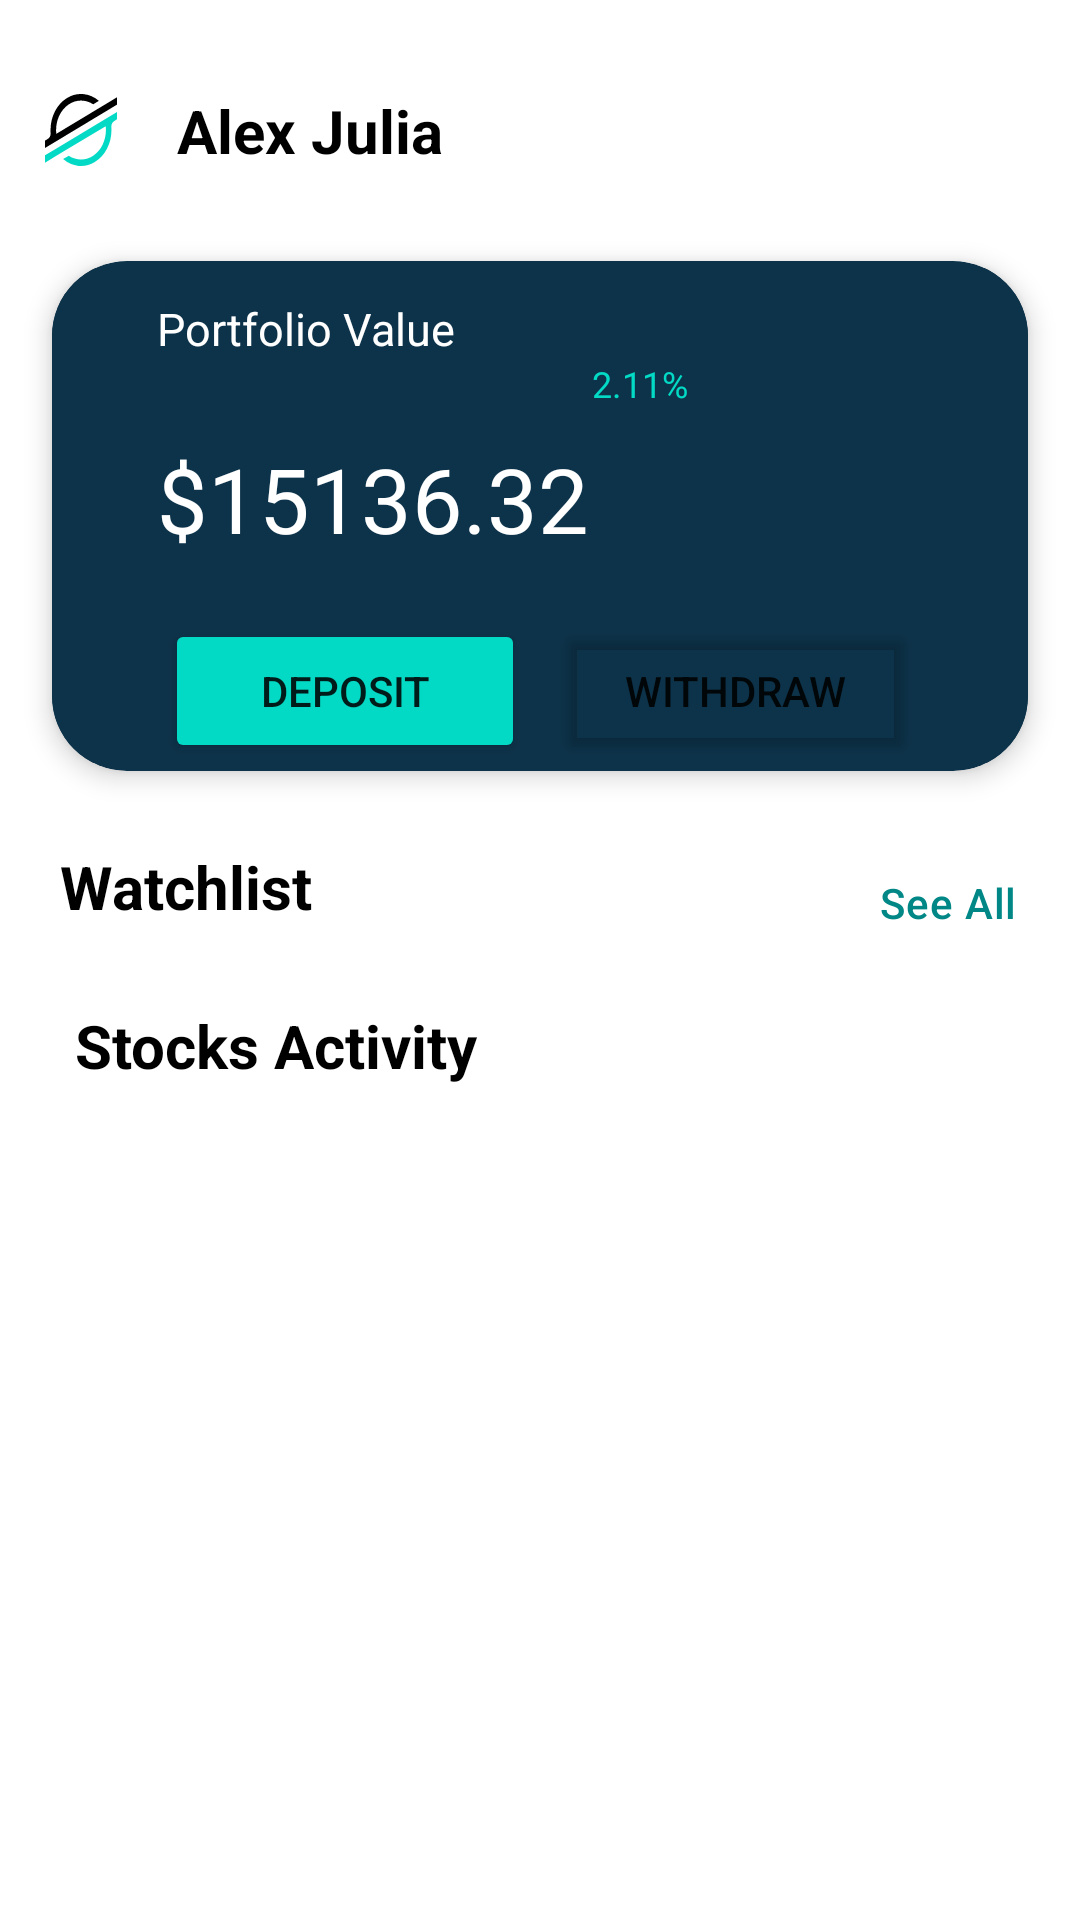

Write the Android layout XML for this screen, with the resource values it uses.
<!-- AndroidManifest.xml: application theme Theme.StocksDemoApp -->
<!-- res/layout/fragment_home.xml -->
<?xml version="1.0" encoding="utf-8"?>
<LinearLayout xmlns:android="http://schemas.android.com/apk/res/android"
    xmlns:app="http://schemas.android.com/apk/res-auto"
    xmlns:tools="http://schemas.android.com/tools"
    android:layout_width="match_parent"
    android:layout_height="match_parent"
    android:orientation="vertical"
    tools:context=".ui.home.HomeFragment">


    <LinearLayout
        android:layout_width="wrap_content"
        android:layout_height="wrap_content"
        android:layout_marginTop="20dp"
        android:orientation="horizontal">

        <ImageButton
            android:layout_width="wrap_content"
            android:layout_height="wrap_content"
            android:layout_marginLeft="15dp"
            android:src="@drawable/ic_logo"
            android:layout_gravity="center_vertical"
            android:background="@android:color/transparent"
            android:id="@+id/action_bar_logo"
            android:layout_alignParentTop="true"
            android:layout_centerHorizontal="true" />


        <TextView
            android:layout_width="wrap_content"
            android:layout_height="wrap_content"
            android:id="@+id/name"
            android:text="Alex Julia"
            android:layout_marginLeft="10dp"
            android:textColor="@color/black"
            android:background="@color/white"
            android:gravity="left"
            android:textAppearance="?android:attr/textAppearanceMedium"
            android:textStyle="bold"
            android:textSize="20sp"
            android:padding="10dp"
            android:layout_alignParentTop="true" />

        <ImageButton
            android:layout_width="wrap_content"
            android:layout_height="wrap_content"
            android:src="@drawable/ic_baseline_search_24"
            android:layout_marginLeft="100dp"
            android:layout_gravity="center_vertical"
            android:background="@android:color/transparent"
            android:id="@+id/action_bar_search"
            android:layout_alignParentTop="true"
            android:layout_centerHorizontal="true" />
        <ImageButton
            android:layout_width="wrap_content"
            android:layout_height="wrap_content"
            android:layout_marginLeft="10dp"
            android:src="@drawable/ic_baseline_notifications_none_24"
            android:layout_gravity="center_vertical"
            android:background="@android:color/transparent"
            android:id="@+id/action_bar_notification"
            android:layout_alignParentTop="true"
            android:layout_centerHorizontal="true" />

    </LinearLayout>

    <ScrollView
        android:layout_width="match_parent"
        android:layout_height="match_parent">

        <LinearLayout
            android:layout_width="match_parent"
            android:layout_height="match_parent"
            android:orientation="vertical">

            <androidx.cardview.widget.CardView
                android:id="@+id/firstcardrview"
                android:layout_width="350dp"
                android:layout_height="200dp"
                android:backgroundTint="@color/cardbg"
                android:layout_centerHorizontal="true"
                android:layout_margin="5dp"
                android:layout_gravity="center"
                app:cardCornerRadius="25dp"
                app:cardElevation="5dp"
                app:cardUseCompatPadding="true"
                app:layout_constraintTop_toTopOf="parent"
                tools:ignore="MissingConstraints">

                <LinearLayout
                    android:layout_width="match_parent"
                    android:layout_height="wrap_content"
                    android:background="@color/cardbg"
                    android:layout_gravity="center"
                    android:orientation="vertical">

                    <TextView
                        android:id="@+id/portfolio"
                        android:layout_width="wrap_content"
                        android:layout_height="wrap_content"
                        android:layout_marginLeft="35dp"
                        android:layout_marginTop="10dp"
                        android:text="Portfolio Value"
                        android:textColor="#FFFFFF"
                        android:textSize="15sp"
                        tools:ignore="MissingConstraints" />

                    <TextView
                        android:id="@+id/portfolio_inc"
                        android:layout_width="wrap_content"
                        android:layout_height="wrap_content"
                        android:gravity="bottom"
                        android:layout_marginLeft="180dp"
                        android:text="2.11%"
                        android:textColor="@color/teal_200"
                        android:textSize="12sp"
                        tools:ignore="MissingConstraints" />

                    <TextView
                        android:id="@+id/portfolio_value"
                        android:layout_width="wrap_content"
                        android:layout_height="wrap_content"
                        android:layout_marginLeft="35dp"
                        android:layout_marginTop="10dp"
                        android:text="$15136.32"
                        android:textColor="#FFFFFF"
                        android:textSize="30sp"
                        app:layout_constraintBottom_toBottomOf="@+id/portfolio"
                        tools:ignore="MissingConstraints" />

                    <LinearLayout
                        android:layout_width="wrap_content"
                        android:layout_height="wrap_content"
                        android:layout_gravity="center_horizontal"
                        android:orientation="horizontal">
                        <Button
                            android:layout_width="120dp"
                            android:layout_height="wrap_content"
                            android:layout_marginTop="20dp"
                            android:backgroundTint="@color/teal_200"
                            android:text="Deposit"/>

                        <Button
                            android:layout_width="120dp"
                            android:layout_height="wrap_content"
                            android:layout_marginTop="20dp"
                            android:layout_marginLeft="10dp"
                            android:backgroundTint="@color/transparent"
                            android:text="Withdraw"/>
                    </LinearLayout>
                </LinearLayout>
            </androidx.cardview.widget.CardView>

            <RelativeLayout
                android:layout_width="match_parent"
                android:layout_height="match_parent"
                android:orientation="horizontal">

                <TextView
                    android:layout_width="wrap_content"
                    android:layout_height="wrap_content"
                    android:layout_alignParentLeft="true"
                    android:layout_marginLeft="15dp"
                    android:padding="5dp"
                    android:text="Watchlist"
                    android:textColor="@color/black"
                    android:textSize="20sp"
                    android:textStyle="bold"></TextView>

                <Button
                    android:id="@+id/watchlist_seeall"
                    android:layout_width="wrap_content"
                    android:layout_height="wrap_content"
                    android:layout_alignParentRight="true"
                    android:background="@color/transparent"
                    android:text="See All"
                    android:letterSpacing="0.02"
                    android:textAllCaps="false"
                    android:textColor="@color/teal_700" />
            </RelativeLayout>
            

            <androidx.recyclerview.widget.RecyclerView
                android:layout_width="wrap_content"
                android:layout_height="wrap_content"
                android:id="@+id/recyclerview_watchlist"
                android:scrollbars = "horizontal"
                app:layoutManager="androidx.recyclerview.widget.LinearLayoutManager"/>
            

            <RelativeLayout
                android:layout_width="match_parent"
                android:layout_height="match_parent"
                android:orientation="horizontal">

                <TextView
                    android:layout_width="wrap_content"
                    android:layout_height="wrap_content"
                    android:layout_alignParentLeft="true"
                    android:layout_marginLeft="15dp"
                    android:padding="10dp"
                    android:text="Stocks Activity"
                    android:textColor="@color/black"
                    android:textSize="20sp"
                    android:textStyle="bold"
                    app:layout_constraintEnd_toEndOf="parent"
                    app:layout_constraintHorizontal_bias="0.0"
                    app:layout_constraintTop_toTopOf="parent">

                </TextView>
            </RelativeLayout>
            
            <androidx.recyclerview.widget.RecyclerView
                android:layout_width="wrap_content"
                android:layout_height="wrap_content"
                android:id="@+id/recyclerview_stocksactivity"
                android:scrollbars = "horizontal"
                android:layout_marginBottom="50dp"
                app:layoutManager="androidx.recyclerview.widget.LinearLayoutManager"/>
            
        </LinearLayout>

    </ScrollView>
</LinearLayout>
<!-- resources referenced by this layout -->
<resources>
  <color name="black">#FF000000</color>
  <color name="cardbg">#0d334a</color>
  <color name="teal_200">#FF03DAC5</color>
  <color name="teal_700">#FF018786</color>
  <color name="transparent">#00ffffff</color>
  <color name="white">#FFFFFFFF</color>
  <!-- drawable ic_logo (drawable) -->
  <vector android:height="24dp" android:viewportHeight="200"
      android:viewportWidth="236.36" android:width="24dp" xmlns:android="http://schemas.android.com/apk/res/android">
      <path android:fillColor="#FF000000" android:pathData="M203,26.16l-28.46,14.5 -137.43,70a82.49,82.49 0,0 1,-0.7 -10.69A81.87,81.87 0,0 1,158.2 28.6l16.29,-8.3 2.43,-1.24A100,100 0,0 0,18.18 100q0,3.82 0.29,7.61a18.19,18.19 0,0 1,-9.88 17.58L0,129.57V150l25.29,-12.89 0,0 8.19,-4.18 8.07,-4.11v0L186.43,55l16.28,-8.29 33.65,-17.15V9.14Z"/>
      <path android:fillColor="#FF03DAC5" android:pathData="M236.36,50 L49.78,145 33.5,153.31 0,170.38v20.41l33.27,-16.95 28.46,-14.5L199.3,89.24A83.45,83.45 0,0 1,200 100,81.87 81.87,0 0,1 78.09,171.36l-1,0.53 -17.66,9A100,100 0,0 0,218.18 100c0,-2.57 -0.1,-5.14 -0.29,-7.68a18.2,18.2 0,0 1,9.87 -17.58l8.6,-4.38Z"/>
  </vector>
  <style name="Theme.StocksDemoApp" parent="Theme.MaterialComponents.DayNight.NoActionBar">
          
          <item name="colorPrimary">@color/purple_500</item>
          <item name="colorPrimaryVariant">@color/purple_700</item>
          <item name="colorOnPrimary">@color/white</item>
          
          <item name="colorSecondary">@color/teal_200</item>
          <item name="colorSecondaryVariant">@color/teal_700</item>
          <item name="colorOnSecondary">@color/black</item>
          
          <item name="android:statusBarColor" tools:targetApi="l">?attr/colorPrimaryVariant</item>
          
      </style>
  <color name="purple_500">#FF6200EE</color>
  <color name="purple_700">#FF3700B3</color>
</resources>
